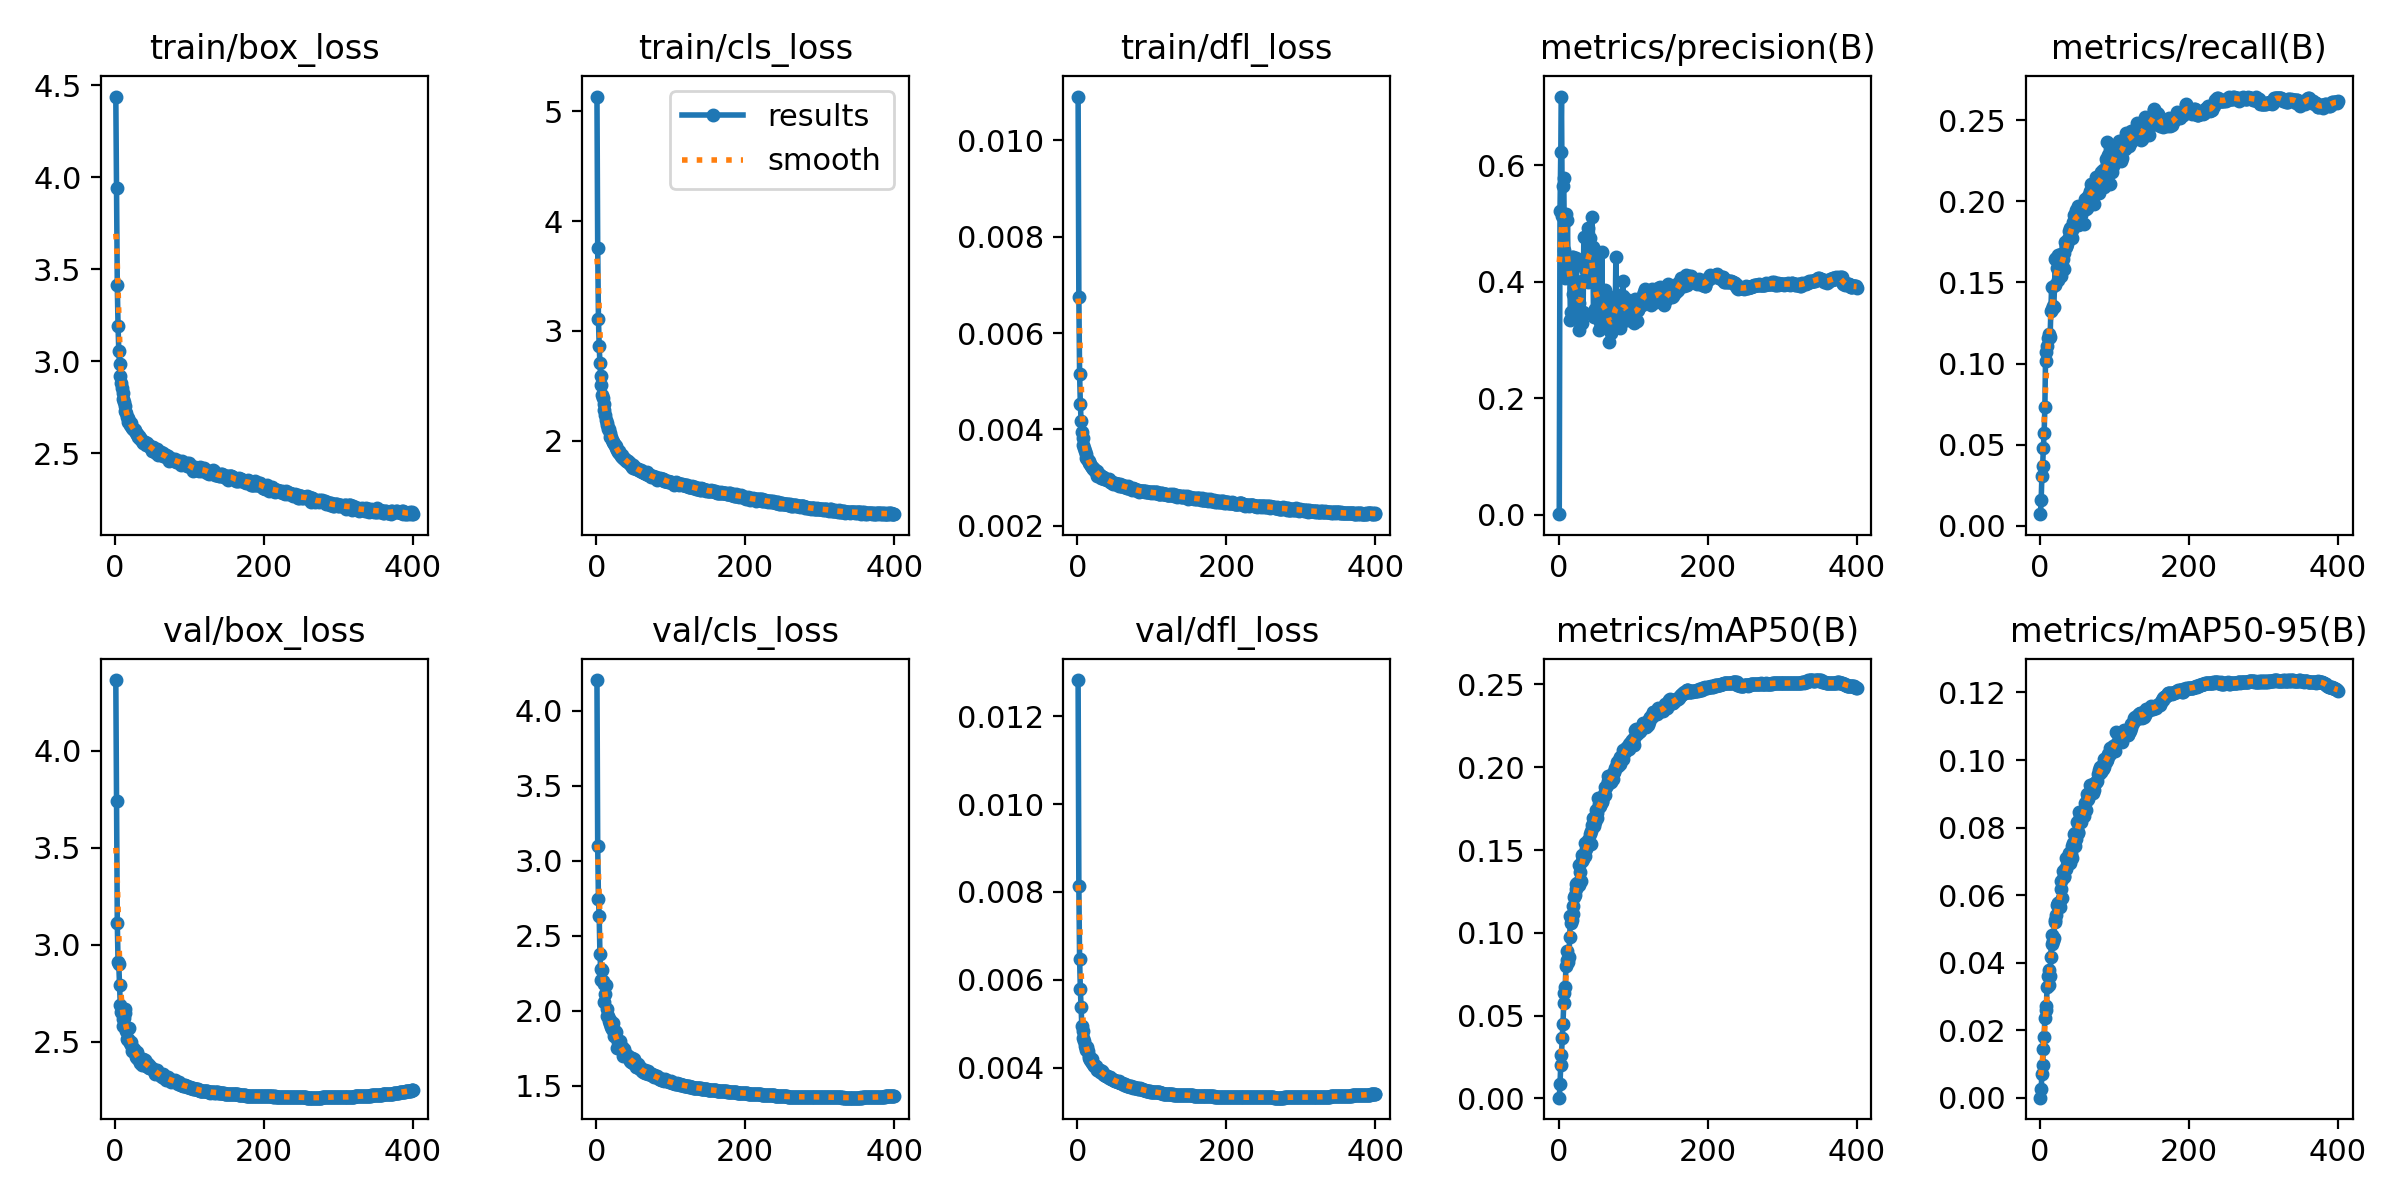

Data behind this chart, as committed beside it:
epoch, time, train/box_loss, train/cls_loss, train/dfl_loss, metrics/precision(B), metrics/recall(B), metrics/mAP50(B), metrics/mAP50-95(B), val/box_loss, val/cls_loss, val/dfl_loss, lr/pg0, lr/pg1, lr/pg2
1, 60.53, 4.438, 5.136, 0.01091, 0.00086, 0.00718, 0.00047, 9e-05, 4.365, 4.205, 0.01282, 0.003328, 0.003328, 0.07005
2, 114.2, 3.938, 3.757, 0.00675, 0.521, 0.0158, 0.00854, 0.00252, 3.741, 3.095, 0.00813, 0.006661, 0.006661, 0.04005
3, 167.1, 3.411, 3.112, 0.00516, 0.6227, 0.03051, 0.02027, 0.00705, 3.113, 2.744, 0.00648, 0.009994, 0.009994, 0.01005
4, 219.1, 3.191, 2.86, 0.00453, 0.7176, 0.03686, 0.02609, 0.00987, 2.913, 2.63, 0.00579, 0.009999, 0.009999, 0.009999
5, 271.4, 3.056, 2.708, 0.00418, 0.5124, 0.04821, 0.03658, 0.01452, 2.898, 2.377, 0.00539, 0.009998, 0.009998, 0.009998
6, 323.4, 2.983, 2.593, 0.00394, 0.5635, 0.05722, 0.04482, 0.018, 2.791, 2.275, 0.00495, 0.009996, 0.009996, 0.009996
7, 375.9, 2.918, 2.507, 0.00383, 0.5784, 0.0735, 0.05748, 0.02381, 2.69, 2.203, 0.00484, 0.009994, 0.009994, 0.009994
8, 428.2, 2.879, 2.419, 0.00367, 0.4539, 0.107, 0.06372, 0.02605, 2.65, 2.273, 0.00467, 0.009993, 0.009993, 0.009993
9, 479.3, 2.854, 2.385, 0.00361, 0.4067, 0.1013, 0.0675, 0.02729, 2.65, 2.195, 0.00461, 0.00999, 0.00999, 0.00999
10, 531.5, 2.828, 2.33, 0.00355, 0.5164, 0.1111, 0.07975, 0.03289, 2.618, 2.18, 0.0045, 0.009988, 0.009988, 0.009988
11, 584.1, 2.792, 2.276, 0.00349, 0.4097, 0.1157, 0.08341, 0.036, 2.58, 2.057, 0.00445, 0.009985, 0.009985, 0.009985
12, 636.6, 2.776, 2.238, 0.00341, 0.5065, 0.1156, 0.08922, 0.03777, 2.621, 2.113, 0.0044, 0.009982, 0.009982, 0.009982
13, 689.4, 2.755, 2.191, 0.00338, 0.4089, 0.1184, 0.08212, 0.03351, 2.668, 2.17, 0.00447, 0.009978, 0.009978, 0.009978
14, 741.8, 2.729, 2.165, 0.00336, 0.4148, 0.1166, 0.08517, 0.03616, 2.649, 2.011, 0.00439, 0.009974, 0.009974, 0.009974
15, 794.7, 2.715, 2.145, 0.00334, 0.4288, 0.1321, 0.0973, 0.04168, 2.556, 1.964, 0.00427, 0.00997, 0.00997, 0.00997
16, 846.2, 2.698, 2.108, 0.0033, 0.3341, 0.1469, 0.1099, 0.04814, 2.515, 1.964, 0.00422, 0.009966, 0.009966, 0.009966
17, 898.1, 2.689, 2.102, 0.00328, 0.3479, 0.1338, 0.106, 0.04562, 2.514, 1.932, 0.00418, 0.009961, 0.009961, 0.009961
18, 950.7, 2.671, 2.069, 0.00324, 0.4424, 0.1353, 0.1077, 0.04646, 2.508, 1.913, 0.00416, 0.009956, 0.009956, 0.009956
19, 1003, 2.672, 2.038, 0.00322, 0.4414, 0.1351, 0.1116, 0.04747, 2.569, 1.938, 0.00421, 0.009951, 0.009951, 0.009951
20, 1055, 2.653, 2.03, 0.00322, 0.3788, 0.1483, 0.1164, 0.05195, 2.494, 1.887, 0.00411, 0.009945, 0.009945, 0.009945
21, 1108, 2.661, 2.01, 0.00318, 0.3898, 0.1647, 0.1215, 0.05265, 2.496, 1.876, 0.00409, 0.009939, 0.009939, 0.009939
22, 1160, 2.648, 1.99, 0.00317, 0.3647, 0.1648, 0.123, 0.05409, 2.482, 1.915, 0.00406, 0.009933, 0.009933, 0.009933
23, 1213, 2.636, 1.985, 0.00317, 0.3787, 0.1588, 0.1263, 0.05725, 2.452, 1.869, 0.00404, 0.009926, 0.009926, 0.009926
24, 1265, 2.631, 1.969, 0.00314, 0.4397, 0.1512, 0.1294, 0.0577, 2.458, 1.83, 0.00403, 0.009919, 0.009919, 0.009919
25, 1317, 2.63, 1.957, 0.00311, 0.353, 0.1666, 0.13, 0.05774, 2.451, 1.865, 0.00403, 0.009912, 0.009912, 0.009912
26, 1370, 2.623, 1.95, 0.00313, 0.374, 0.1552, 0.1302, 0.05752, 2.461, 1.824, 0.00398, 0.009905, 0.009905, 0.009905
27, 1422, 2.624, 1.932, 0.00304, 0.3641, 0.1595, 0.129, 0.05652, 2.443, 1.855, 0.00395, 0.009897, 0.009897, 0.009897
28, 1474, 2.612, 1.913, 0.00307, 0.3177, 0.1674, 0.141, 0.06435, 2.418, 1.754, 0.00395, 0.009889, 0.009889, 0.009889
29, 1526, 2.603, 1.897, 0.00306, 0.3986, 0.1543, 0.1367, 0.06195, 2.444, 1.793, 0.00396, 0.009881, 0.009881, 0.009881
30, 1578, 2.603, 1.909, 0.00306, 0.3361, 0.1608, 0.1313, 0.05928, 2.416, 1.762, 0.00394, 0.009872, 0.009872, 0.009872
31, 1630, 2.589, 1.884, 0.00305, 0.4014, 0.1647, 0.1471, 0.06727, 2.409, 1.748, 0.00391, 0.009863, 0.009863, 0.009863
32, 1683, 2.591, 1.881, 0.00299, 0.3285, 0.1584, 0.1434, 0.06576, 2.415, 1.798, 0.0039, 0.009854, 0.009854, 0.009854
33, 1735, 2.578, 1.863, 0.003, 0.3479, 0.1681, 0.1443, 0.06543, 2.414, 1.748, 0.00392, 0.009844, 0.009844, 0.009844
34, 1787, 2.581, 1.869, 0.00302, 0.4758, 0.1748, 0.1465, 0.06786, 2.391, 1.744, 0.00385, 0.009835, 0.009835, 0.009835
35, 1839, 2.574, 1.851, 0.00301, 0.4225, 0.1723, 0.1464, 0.06787, 2.401, 1.757, 0.00387, 0.009825, 0.009825, 0.009825
36, 1891, 2.565, 1.845, 0.00298, 0.4303, 0.1718, 0.1541, 0.07111, 2.382, 1.699, 0.00384, 0.009814, 0.009814, 0.009814
37, 1943, 2.556, 1.833, 0.00297, 0.4029, 0.1737, 0.1507, 0.06897, 2.411, 1.743, 0.00384, 0.009803, 0.009803, 0.009803
38, 1994, 2.562, 1.832, 0.00296, 0.4132, 0.1765, 0.153, 0.07089, 2.399, 1.697, 0.00381, 0.009792, 0.009792, 0.009792
39, 2046, 2.561, 1.829, 0.00296, 0.3987, 0.1776, 0.1535, 0.06994, 2.393, 1.719, 0.00382, 0.009781, 0.009781, 0.009781
40, 2098, 2.561, 1.816, 0.00295, 0.4918, 0.1817, 0.1563, 0.07241, 2.406, 1.694, 0.00381, 0.00977, 0.00977, 0.00977
41, 2151, 2.544, 1.812, 0.00294, 0.4394, 0.1834, 0.1539, 0.06956, 2.381, 1.706, 0.0038, 0.009758, 0.009758, 0.009758
42, 2203, 2.547, 1.802, 0.00294, 0.4753, 0.1821, 0.1596, 0.07208, 2.375, 1.699, 0.00378, 0.009746, 0.009746, 0.009746
43, 2255, 2.556, 1.813, 0.00296, 0.4517, 0.1774, 0.1534, 0.07108, 2.388, 1.689, 0.00377, 0.009733, 0.009733, 0.009733
44, 2307, 2.543, 1.793, 0.00291, 0.4525, 0.1821, 0.1612, 0.07462, 2.37, 1.691, 0.00378, 0.00972, 0.00972, 0.00972
45, 2360, 2.539, 1.793, 0.00291, 0.511, 0.1872, 0.1649, 0.07557, 2.38, 1.663, 0.00375, 0.009707, 0.009707, 0.009707
46, 2412, 2.537, 1.786, 0.00289, 0.4598, 0.1916, 0.1696, 0.07818, 2.366, 1.668, 0.00374, 0.009694, 0.009694, 0.009694
47, 2465, 2.531, 1.774, 0.0029, 0.3391, 0.1924, 0.1694, 0.07833, 2.362, 1.654, 0.00374, 0.00968, 0.00968, 0.00968
48, 2517, 2.534, 1.762, 0.00287, 0.3497, 0.1859, 0.1644, 0.07443, 2.363, 1.686, 0.00373, 0.009667, 0.009667, 0.009667
49, 2569, 2.532, 1.775, 0.00288, 0.3536, 0.1948, 0.1666, 0.07669, 2.362, 1.652, 0.00373, 0.009652, 0.009652, 0.009652
50, 2622, 2.512, 1.755, 0.00289, 0.3505, 0.1872, 0.1741, 0.08164, 2.359, 1.647, 0.00371, 0.009638, 0.009638, 0.009638
51, 2675, 2.531, 1.764, 0.00287, 0.4306, 0.197, 0.1722, 0.07878, 2.357, 1.677, 0.00369, 0.009623, 0.009623, 0.009623
52, 2727, 2.519, 1.755, 0.00287, 0.3536, 0.1854, 0.1693, 0.07828, 2.355, 1.65, 0.00369, 0.009608, 0.009608, 0.009608
53, 2780, 2.51, 1.743, 0.00286, 0.4502, 0.195, 0.1812, 0.08467, 2.343, 1.636, 0.0037, 0.009593, 0.009593, 0.009593
54, 2831, 2.504, 1.749, 0.00287, 0.347, 0.1862, 0.1777, 0.08332, 2.335, 1.627, 0.00367, 0.009577, 0.009577, 0.009577
55, 2883, 2.502, 1.74, 0.00286, 0.3176, 0.1916, 0.1759, 0.08254, 2.348, 1.626, 0.00368, 0.009561, 0.009561, 0.009561
56, 2935, 2.524, 1.739, 0.00283, 0.3312, 0.196, 0.1766, 0.08156, 2.354, 1.645, 0.00369, 0.009545, 0.009545, 0.009545
57, 2987, 2.491, 1.736, 0.00286, 0.3248, 0.1974, 0.1782, 0.08305, 2.333, 1.619, 0.00366, 0.009529, 0.009529, 0.009529
58, 3039, 2.503, 1.733, 0.00283, 0.4504, 0.1963, 0.179, 0.08409, 2.331, 1.614, 0.00365, 0.009512, 0.009512, 0.009512
59, 3091, 2.496, 1.721, 0.00283, 0.3506, 0.1862, 0.1795, 0.08336, 2.331, 1.621, 0.00365, 0.009495, 0.009495, 0.009495
60, 3143, 2.497, 1.734, 0.00285, 0.3743, 0.1963, 0.1823, 0.08533, 2.331, 1.601, 0.00366, 0.009478, 0.009478, 0.009478
... 340 more rows
